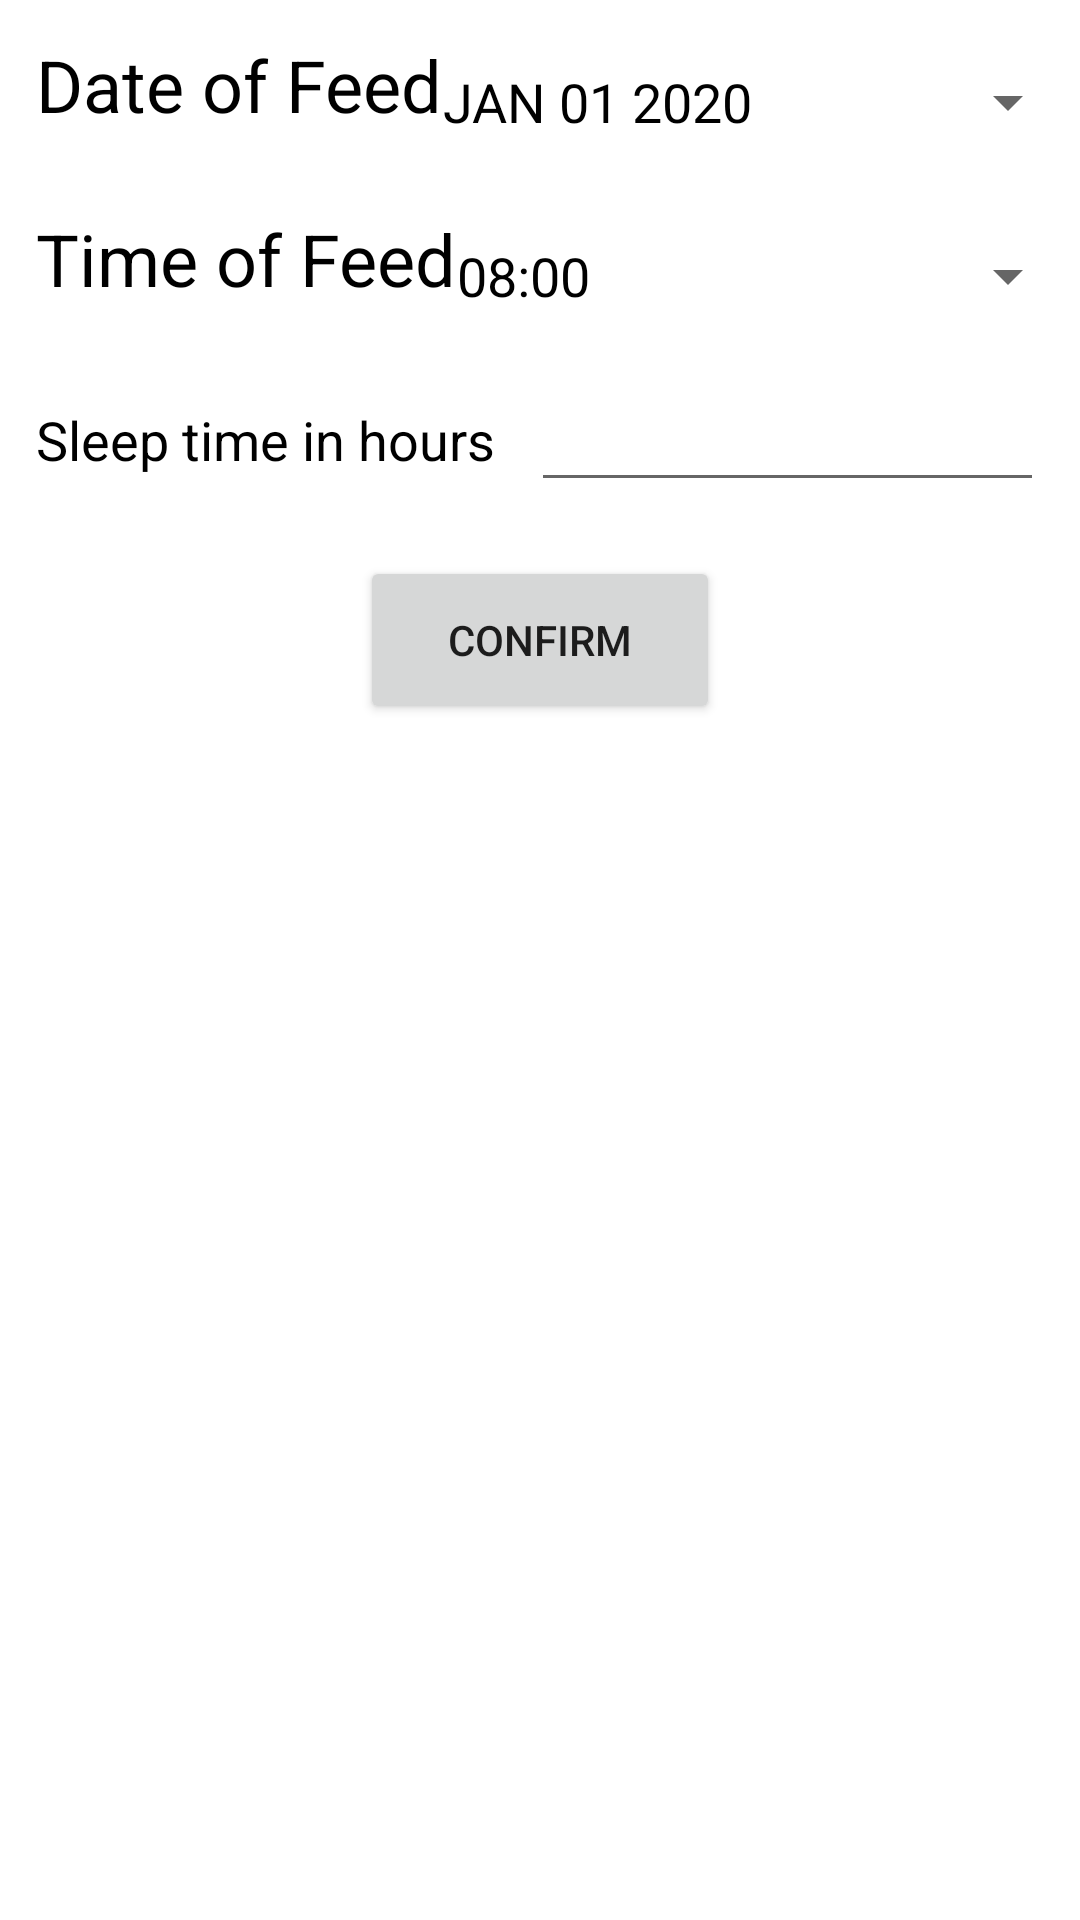

Write the Android layout XML for this screen, with the resource values it uses.
<!-- AndroidManifest.xml: application theme Theme.HealthBaby12 -->
<!-- res/layout/fragment_sleep.xml -->
<?xml version="1.0" encoding="utf-8"?>
<RelativeLayout xmlns:android="http://schemas.android.com/apk/res/android"
    xmlns:tools="http://schemas.android.com/tools"
    android:layout_width="match_parent"
    android:layout_height="match_parent"
    tools:context=".ActivityEntry">

    <TextView
        android:id="@+id/date"
        android:layout_width="wrap_content"
        android:layout_height="wrap_content"
        android:text="@string/date_of_feed"
        android:textSize="24sp"
        android:textColor="@color/black"
        android:layout_marginTop="12dp"
        android:layout_marginStart="12dp"
        />

    <Button
        android:id="@+id/datePickerButton"
        android:layout_width="250dp"
        android:layout_height="wrap_content"
        android:layout_centerHorizontal="true"
        android:text="@string/jan_01_2020"
        android:textSize="18sp"
        android:textColor="@color/black"
        style="?android:spinnerStyle"
        android:layout_marginTop="10dp"
        android:layout_toEndOf="@id/date"/>

    <TextView
        android:id="@+id/startTime"
        android:layout_width="wrap_content"
        android:layout_height="wrap_content"
        android:text="@string/time_of_feed"
        android:textSize="24sp"
        android:textColor="@color/black"
        android:layout_marginTop="12dp"
        android:layout_below="@id/datePickerButton"
        android:layout_marginStart="12dp"
        />

    <Button
        android:id="@+id/startTimePickerButton"
        android:layout_width="250dp"
        android:layout_height="wrap_content"
        android:layout_centerHorizontal="true"
        android:text="@string/_08_00"
        android:textSize="18sp"
        android:textColor="@color/black"
        style="?android:spinnerStyle"
        android:layout_marginTop="10dp"
        android:layout_below="@id/datePickerButton"
        android:layout_toEndOf="@id/startTime"/>

    <TextView
        android:id="@+id/endTimeLabel"
        android:layout_width="wrap_content"
        android:layout_height="wrap_content"
        android:text="@string/sleep_time_in_hours"
        android:textSize="18sp"
        android:textColor="@color/black"
        android:layout_marginTop="32dp"
        android:layout_marginStart="12dp"
        android:layout_below="@id/startTime"
        />

    <EditText
        android:id="@+id/endTime"
        android:layout_width="250dp"
        android:layout_height="wrap_content"
        android:layout_below="@id/startTimePickerButton"
        android:layout_marginLeft="12dp"
        android:layout_marginTop="10dp"
        android:layout_marginRight="12dp"
        android:layout_toEndOf="@id/endTimeLabel"
        android:textColor="@color/black"
        android:textSize="18sp"
        android:inputType="number"/>

    <Button
        android:id="@+id/confirmButton"
        android:layout_width="120dp"
        android:layout_height="56dp"
        android:layout_below="@id/endTime"
        android:text="@string/confirm"
        android:textSize="14sp"
        android:layout_marginTop="18dp"
        android:layout_marginStart="12dp"
        android:layout_marginEnd="12dp"
        android:layout_centerHorizontal="true"
        />

</RelativeLayout>
<!-- resources referenced by this layout -->
<resources>
  <string name="_08_00">08:00</string>
  <string name="confirm">Confirm</string>
  <string name="date_of_feed">Date of Feed</string>
  <string name="jan_01_2020">JAN 01 2020</string>
  <string name="sleep_time_in_hours">Sleep time in hours</string>
  <string name="time_of_feed">Time of Feed</string>
  <style name="Theme.HealthBaby12" parent="Theme.MaterialComponents.DayNight.NoActionBar">
          
          <item name="colorPrimary">@color/purple_500</item>
          <item name="colorPrimaryVariant">@color/purple_700</item>
          <item name="colorOnPrimary">@color/white</item>
          
          <item name="colorSecondary">@color/teal_200</item>
          <item name="colorSecondaryVariant">@color/teal_700</item>
          <item name="colorOnSecondary">@color/black</item>
          
          <item name="android:statusBarColor" tools:targetApi="l">?attr/colorPrimaryVariant</item>
          
      </style>
  <!-- not gathered from this repository: default colours our renderer supplied (Android Studio template values) -->
  <color name="purple_500">#FF6200EE</color>
  <color name="purple_700">#FF3700B3</color>
  <color name="teal_200">#FF03DAC5</color>
  <color name="teal_700">#FF018786</color>
  <color name="black">#FF000000</color>
  <color name="white">#FFFFFFFF</color>
</resources>
